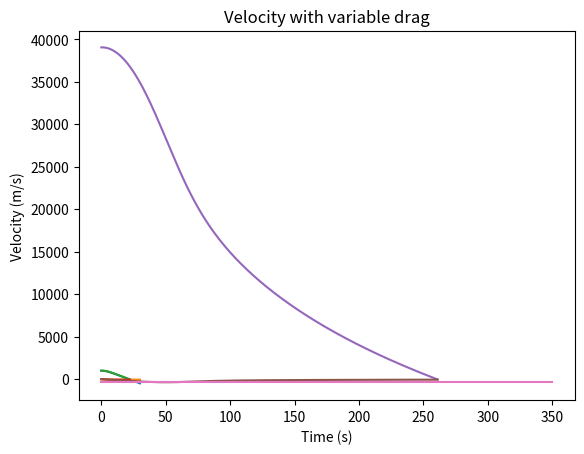

This chart was generated by the following Python code:
#!/usr/bin/env python3
# -*- coding: utf-8 -*-
"""
Created on Sat Nov 23 20:27:59 2019

[redacted]
"""
#INVESTIGATING FREEFALL USING THE EULER METHOD

#-----------------------------------------------------------
#PART A
#-----------------------------------------------------------

import numpy as np
import matplotlib.pyplot as plt

y0 = 1000
m = 70
k = 0.207
g = 9.8

NumPoints = 200

t0 = 0.0
t = 30

time = np.linspace(t0,t,NumPoints) 
height = np.zeros(NumPoints)

for i in range(NumPoints):
    
    height[i] = y0 - (m/k)*np.log(np.cosh((time[i])*(k*g/m)**(0.5)))
    
plt.title("Analytical prediction of height versus time")
plt.plot(time,height)
plt.xlabel('Time (s)')
plt.ylabel('Height (m)')

plt.show()

m = 70
k = 0.207
g = 9.8

NumPoints = 200

t0 = 0.0
t = 30

time = np.linspace(t0,t,NumPoints) 
vel = np.zeros(NumPoints)

for i in range(NumPoints):
    
    vel[i] = - ((m*g/k))**(0.5)*np.tanh((time[i])*(k*g/m)**(0.5)) #+ve(^)

plt.title("Analytical prediction of velocity versus time")
plt.plot(time,vel)
plt.xlabel('Time (s)')
plt.ylabel('Velocity (m/s)')

plt.show()

#-----------------------------------------------------------
#PART B
#-----------------------------------------------------------

y = 1000 #initialised variables
v = 0 
t = 0
dt = 1

# listed in height, velocity and time

height = [y]
velocity = [v]
time = [t] 

#algorithm, using a while loop to stop the simulation at y=0

while(y > 0):
    
    y = y + dt*v
    v = v - dt*(g+(k/m)*(abs(v)*v))
    t = t + dt
    
    height.append(y)
    velocity.append(v)
    time.append(t)
    
    #append function adds each iteration to the end of the lists height, velocity and time
    

plt.title("Height versus time using Euler Method (fixed drag)")
plt.plot(time, height)
plt.xlabel('Time (s)')
plt.ylabel('Height (m)')
plt.show()

plt.title("Velocity versus time using Euler Method (fixed drag)")
plt.plot(time, velocity)
plt.xlabel('Time (s)')
plt.ylabel('Velocity (m/s)')
plt.show()

#-----------------------------------------------------------
#PART C
#-----------------------------------------------------------

y = 39045
v = 0
t = 0
dt = 1


def p(): #function definition for changing air density
    
    p0 = 1.2
    h = 7640
    
    return p0*np.exp(-y/h)

def k(): #funtion definition for the air resistance constant k
    
    Cd = 1.15
    A = 0.3
    
    return Cd*A*p()/2

height = [y]
velocity = [v]
time = [t] 


while(y > 0):
    
    y = y + dt*v
    v = v - dt*(g+(k()/m)*(abs(v)*v))
    t = t + dt
    
    height.append(y)
    velocity.append(v)
    time.append(t)

plt.title("Height with variable drag")
plt.plot(time, height)
plt.xlabel('Time (s)')
plt.ylabel('Height (m)')
plt.show()

plt.title("Velocity with variable drag")
plt.plot(time, velocity)
plt.plot([0, 350], [-343, -343])
plt.xlabel('Time (s)')
plt.ylabel('Velocity (m/s)')
plt.show()
